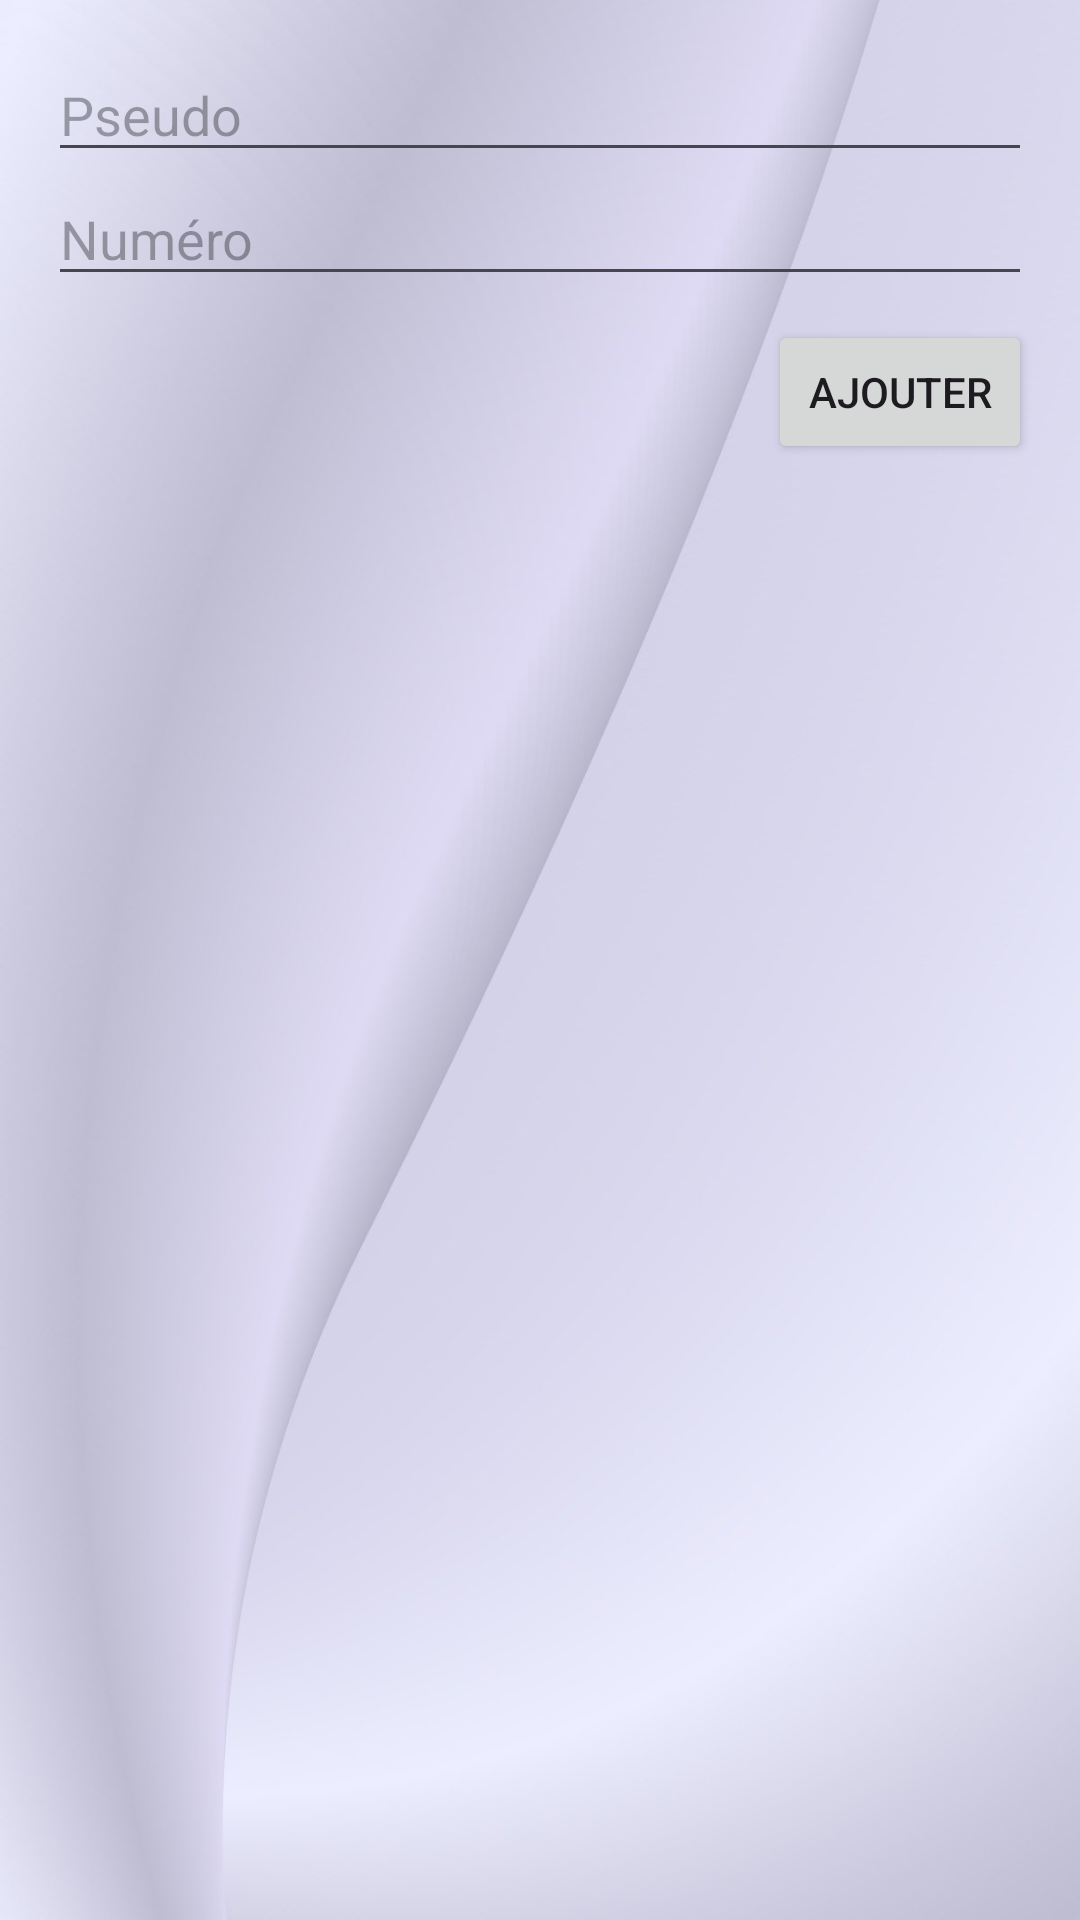

Here is an Android app screen rendered from its layout file. Give the layout XML and the strings, colors and styles it references.
<!-- AndroidManifest.xml: application theme AppTheme -->
<!-- res/layout/dialog_add_position.xml -->
<?xml version="1.0" encoding="utf-8"?>
<LinearLayout xmlns:android="http://schemas.android.com/apk/res/android"
    android:padding="16dp"
    android:orientation="vertical"
    android:layout_width="match_parent"
    android:layout_height="wrap_content">

    <EditText
        android:id="@+id/editPseudo"
        android:hint="Pseudo"
        android:layout_width="match_parent"
        android:layout_height="wrap_content"/>

    <EditText
        android:id="@+id/editNumero"
        android:hint="Numéro"
        android:inputType="phone"
        android:layout_width="match_parent"
        android:layout_height="wrap_content"/>

    <Button
        android:id="@+id/btnAddLocation"
        android:text="Ajouter"
        android:layout_width="wrap_content"
        android:layout_height="wrap_content"
        android:layout_gravity="end"
        android:layout_marginTop="8dp"/>
</LinearLayout>
<!-- resources referenced by this layout -->
<resources>
  <style name="AppTheme" parent="Theme.Material3.DayNight.NoActionBar">
          <item name="colorPrimary">@color/primary</item>
          <item name="android:statusBarColor">@color/primary</item>
          <item name="android:windowBackground">@drawable/download</item>
      </style>
  <color name="primary">#6750A4</color>
  <!-- drawable download: jpg bitmap (drawable, 44770 bytes) -->
</resources>
